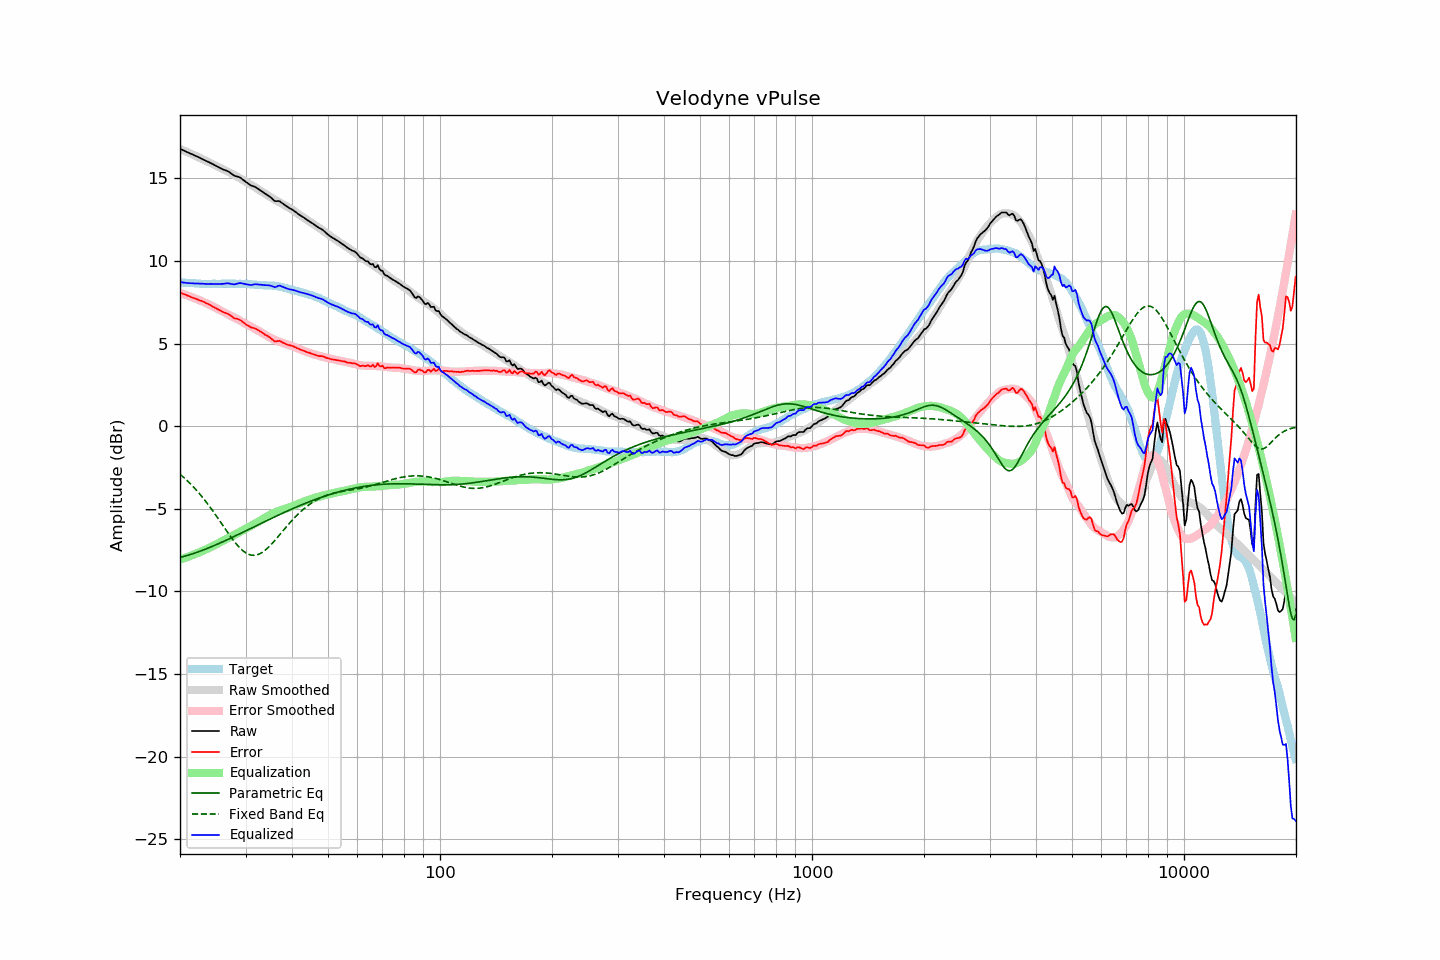

The data file committed next to this chart (first rows):
frequency, raw, error, smoothed, error_smoothed, equalization, parametric_eq, fixed_band_eq, equalized_raw, equalized_smoothed, target
20.00, 16.79, 8.08, 16.79, 8.07, -8.07, -7.94, -2.90, 8.72, 8.72, 8.71
20.20, 16.75, 8.05, 16.75, 8.04, -8.04, -7.92, -2.99, 8.71, 8.71, 8.70
20.40, 16.70, 8.01, 16.70, 8.01, -8.01, -7.89, -3.07, 8.70, 8.70, 8.69
20.61, 16.66, 7.97, 16.66, 7.97, -7.97, -7.86, -3.16, 8.69, 8.69, 8.69
20.81, 16.61, 7.94, 16.62, 7.94, -7.94, -7.84, -3.25, 8.67, 8.68, 8.67
21.02, 16.57, 7.90, 16.57, 7.90, -7.90, -7.81, -3.34, 8.67, 8.67, 8.67
21.23, 16.52, 7.86, 16.53, 7.87, -7.87, -7.78, -3.44, 8.66, 8.66, 8.66
21.44, 16.48, 7.81, 16.49, 7.83, -7.83, -7.75, -3.53, 8.65, 8.66, 8.67
21.66, 16.44, 7.78, 16.44, 7.79, -7.79, -7.71, -3.64, 8.65, 8.65, 8.66
21.87, 16.39, 7.74, 16.40, 7.75, -7.75, -7.68, -3.74, 8.64, 8.64, 8.65
22.09, 16.35, 7.71, 16.35, 7.71, -7.71, -7.65, -3.85, 8.64, 8.64, 8.64
22.31, 16.31, 7.67, 16.31, 7.67, -7.67, -7.61, -3.96, 8.64, 8.63, 8.64
22.54, 16.26, 7.63, 16.26, 7.63, -7.63, -7.58, -4.07, 8.63, 8.63, 8.63
22.76, 16.22, 7.60, 16.21, 7.59, -7.59, -7.54, -4.18, 8.63, 8.63, 8.62
22.99, 16.17, 7.56, 16.17, 7.55, -7.55, -7.51, -4.30, 8.62, 8.62, 8.61
23.22, 16.12, 7.52, 16.12, 7.50, -7.50, -7.47, -4.42, 8.62, 8.62, 8.60
23.45, 16.07, 7.46, 16.07, 7.46, -7.46, -7.43, -4.55, 8.61, 8.61, 8.61
23.69, 16.02, 7.42, 16.03, 7.41, -7.41, -7.39, -4.67, 8.61, 8.61, 8.60
23.92, 15.98, 7.38, 15.98, 7.37, -7.37, -7.35, -4.80, 8.61, 8.61, 8.60
24.16, 15.93, 7.32, 15.93, 7.32, -7.32, -7.31, -4.94, 8.61, 8.61, 8.61
24.40, 15.88, 7.26, 15.88, 7.27, -7.27, -7.27, -5.07, 8.61, 8.61, 8.62
24.65, 15.83, 7.21, 15.83, 7.22, -7.22, -7.23, -5.21, 8.61, 8.61, 8.62
24.89, 15.78, 7.16, 15.78, 7.17, -7.17, -7.19, -5.34, 8.61, 8.61, 8.62
25.14, 15.73, 7.12, 15.74, 7.12, -7.12, -7.15, -5.48, 8.61, 8.62, 8.61
25.39, 15.68, 7.07, 15.69, 7.07, -7.07, -7.11, -5.63, 8.61, 8.62, 8.61
25.65, 15.63, 7.02, 15.64, 7.02, -7.02, -7.06, -5.77, 8.62, 8.62, 8.61
25.91, 15.58, 6.96, 15.59, 6.96, -6.96, -7.02, -5.91, 8.62, 8.62, 8.62
26.16, 15.53, 6.90, 15.54, 6.91, -6.91, -6.98, -6.05, 8.62, 8.62, 8.63
26.43, 15.50, 6.87, 15.49, 6.86, -6.86, -6.93, -6.20, 8.64, 8.63, 8.63
26.69, 15.46, 6.83, 15.44, 6.82, -6.82, -6.89, -6.34, 8.65, 8.63, 8.63
26.96, 15.42, 6.80, 15.40, 6.77, -6.77, -6.84, -6.48, 8.65, 8.62, 8.62
27.23, 15.35, 6.73, 15.35, 6.72, -6.72, -6.80, -6.61, 8.63, 8.62, 8.62
27.50, 15.28, 6.66, 15.30, 6.67, -6.67, -6.75, -6.75, 8.61, 8.63, 8.62
27.77, 15.22, 6.59, 15.25, 6.62, -6.62, -6.70, -6.88, 8.60, 8.63, 8.63
28.05, 15.15, 6.52, 15.20, 6.57, -6.57, -6.66, -7.00, 8.58, 8.63, 8.63
28.33, 15.13, 6.52, 15.14, 6.52, -6.52, -6.61, -7.12, 8.62, 8.63, 8.61
28.62, 15.10, 6.49, 15.08, 6.46, -6.46, -6.57, -7.24, 8.64, 8.62, 8.61
28.90, 15.07, 6.45, 15.03, 6.41, -6.41, -6.52, -7.34, 8.67, 8.62, 8.62
29.19, 15.01, 6.39, 14.97, 6.35, -6.35, -6.47, -7.44, 8.66, 8.62, 8.62
29.48, 14.93, 6.32, 14.91, 6.30, -6.30, -6.42, -7.52, 8.64, 8.62, 8.61
29.78, 14.86, 6.25, 14.85, 6.24, -6.24, -6.38, -7.60, 8.62, 8.61, 8.61
30.08, 14.78, 6.16, 14.80, 6.19, -6.19, -6.33, -7.67, 8.59, 8.61, 8.62
30.38, 14.72, 6.11, 14.74, 6.14, -6.14, -6.28, -7.72, 8.58, 8.60, 8.61
30.68, 14.65, 6.06, 14.69, 6.09, -6.09, -6.23, -7.76, 8.56, 8.60, 8.59
30.99, 14.58, 5.99, 14.63, 6.04, -6.04, -6.19, -7.79, 8.54, 8.59, 8.59
31.30, 14.54, 5.96, 14.57, 5.98, -5.98, -6.14, -7.81, 8.56, 8.58, 8.58
31.61, 14.51, 5.94, 14.50, 5.93, -5.93, -6.09, -7.81, 8.58, 8.58, 8.57
31.93, 14.47, 5.91, 14.44, 5.88, -5.88, -6.04, -7.80, 8.60, 8.57, 8.56
32.24, 14.41, 5.85, 14.39, 5.82, -5.82, -6.00, -7.78, 8.59, 8.56, 8.56
32.57, 14.34, 5.80, 14.32, 5.77, -5.77, -5.95, -7.75, 8.57, 8.56, 8.54
32.89, 14.27, 5.73, 14.26, 5.71, -5.71, -5.90, -7.70, 8.56, 8.55, 8.54
33.22, 14.21, 5.67, 14.19, 5.65, -5.65, -5.85, -7.64, 8.56, 8.54, 8.54
33.55, 14.14, 5.61, 14.13, 5.59, -5.59, -5.81, -7.58, 8.55, 8.54, 8.53
33.89, 14.07, 5.53, 14.07, 5.53, -5.53, -5.76, -7.50, 8.54, 8.53, 8.54
34.23, 14.01, 5.49, 14.01, 5.48, -5.48, -5.71, -7.42, 8.53, 8.53, 8.52
34.57, 13.95, 5.43, 13.95, 5.42, -5.42, -5.66, -7.33, 8.53, 8.52, 8.52
34.92, 13.88, 5.37, 13.89, 5.37, -5.37, -5.62, -7.23, 8.51, 8.52, 8.51
35.27, 13.80, 5.28, 13.83, 5.31, -5.31, -5.57, -7.13, 8.49, 8.51, 8.52
35.62, 13.71, 5.21, 13.77, 5.26, -5.26, -5.53, -7.02, 8.45, 8.50, 8.50
35.97, 13.63, 5.13, 13.71, 5.22, -5.22, -5.48, -6.91, 8.41, 8.49, 8.50
... 635 more rows
